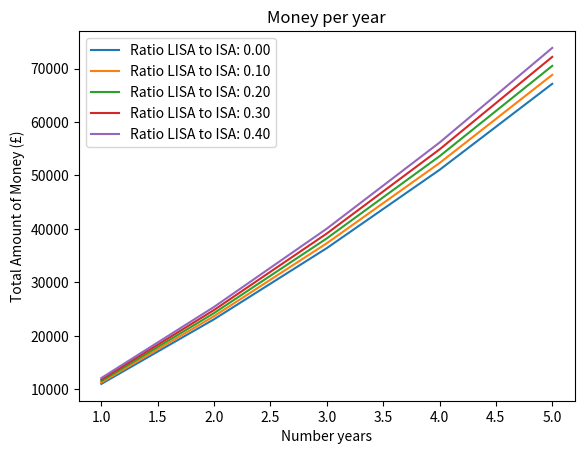

Python code for this plot: (Note: this script raises an exception after producing the figure.)
import numpy as np
import matplotlib.pyplot as plt


def LISA(num_years, interest_rate, yearly_investment, gov_return = 1.25):
    total_money = 0
    total_money_per_year = []
    for i in range(num_years):
        total_invested_year = yearly_investment * gov_return
        total_money = (total_money + total_invested_year) * interest_rate
        total_money_per_year.append(total_money)
    return total_money_per_year

def ISA(num_years, interest_rate, yearly_investment):
    total_money = 0
    total_money_per_year = []
    for i in range(num_years):
        total_money = (total_money + yearly_investment) * interest_rate
        total_money_per_year.append(total_money)
    return total_money_per_year

def ratio_split(ratio, total_money_to_invest, lisa_cap):
    lisa_money = ratio*total_money_to_invest
    isa_money = (1-ratio) * total_money_to_invest
    if lisa_money > lisa_cap:
        print(f"Money in LISA too high, moved excess {lisa_money - lisa_cap} into ISA")
        isa_money += lisa_money - lisa_cap
        lisa_money = lisa_cap
    return lisa_money, isa_money

def results_over_years(num_years, interest_rate, total_money_to_invest, ratio_lisa_isa, lisa_cap = 4000, emigration_prob = 0.5):
    results = []
    corrected_results = []
    for i in range(len(ratio_lisa_isa)):
        money_split = ratio_split(ratio_lisa_isa[i], total_money_to_invest, lisa_cap)
        
        lisa_money = money_split[0]
        isa_money = money_split[1]
        
        money_lisa = LISA(num_years, interest_rate, lisa_money)
        money_isa = ISA(num_years, interest_rate, isa_money)
        
        corrected_money_lisa = []
        for i in range(len(money_lisa)):
            penalty = penalty_function(money_lisa[i])
            corrected_value = money_lisa[i] * (1 - emigration_prob * penalty)
            corrected_money_lisa.append(corrected_value)
        
        total_per_year = [l + i for l, i in zip(money_lisa, money_isa)]
        corrected_total_per_year = [l + i for l, i in zip(corrected_money_lisa, money_isa)]
        results.append(total_per_year)
        corrected_results.append(corrected_total_per_year)
    return(results, corrected_results)

def plot_total_money_vs_ratio(results, ratio_lisa_isa, num_years, corrected_results=0):
    x=[];y=[]
    results = results[corrected_results]
    for i in range(len(results)):
        x.append(ratio_lisa_isa[i])
        y.append(results[i][-1])
    plt.plot(x,y)
    plt.title(f"Total money after {num_years} years based on ratio split")
    plt.xlabel("Ratio of money split")
    plt.ylabel("Total Amount of Money (£)")
    plt.savefig("images/total_money_vs_ratio_split.png")
    plt.show()

def find_best_ratio(results, ratio_lisa_isa, corrected_results=0, print_reuslt=0):
    x=[];y=[]
    results = results[corrected_results]
    for i in range(len(results)):
        x.append(ratio_lisa_isa[i])
        y.append(results[i][-1])
    best_value_index = np.argmax(y)
    best_value = y[best_value_index]
    best_ratio = x[best_value_index]
    if print_reuslt:
        print("Best Ratio = ", best_ratio)
        print("Highest corrected money = ", best_value)
    return(best_ratio)
    
def plot_money_over_years(results, ratio_lisa_isa, num_years, corrected_results=0):
    results = results[corrected_results]
    for i in range(len(ratio_lisa_isa)):
        x=[];y=[]
        for t in range(num_years):
            x.append(t+1)
            y.append(results[i][t])
        plt.plot(x,y, label = f"Ratio LISA to ISA: {ratio_lisa_isa[i]:.2f}")
    plt.legend()
    plt.xlabel("Number years")
    plt.ylabel("Total Amount of Money (£)")
    plt.title("Money per year")
    plt.savefig("images/money_over_years.png")
    plt.show()

def penalty_function(x, central_point=20000, max_value=0.5, scale=2000):
    shifted_x = (-x+central_point)/scale
    sigmoid = 1 / (1 + np.e**(shifted_x))
    output = max_value * sigmoid
    return (output)
    
#Assume total of 10k a year
#Start with a 5 year period

num_years = 5
interest_rate = 1.1
total_money_to_invest = 10000
lisa_cap = 4000
ratio_lisa_isa = np.arange(0,0.41,0.1)

results = results_over_years(num_years, interest_rate, total_money_to_invest, ratio_lisa_isa, lisa_cap)
plot_money_over_years(results, ratio_lisa_isa, num_years)
plot_total_money_vs_ratio(results, ratio_lisa_isa, num_years)

ratio_lisa_isa = np.arange(0,0.4001,0.001)
emigration_probs = np.arange(0,1.01,0.01)
best_ratios = []
for i in range(len(emigration_probs)):
    results = results_over_years(num_years, interest_rate, total_money_to_invest, ratio_lisa_isa, lisa_cap, emigration_probs[i])
    best_ratios.append(find_best_ratio(results, ratio_lisa_isa, 1, 0))


plt.title("Best ratio vs emigration chance")
plt.xlabel("Emigration Chance")
plt.ylabel("Best ratio")
plt.plot(emigration_probs, best_ratios)
plt.savefig("images/ideal_ratio_vs_emigration_chance.png")
plt.show()


